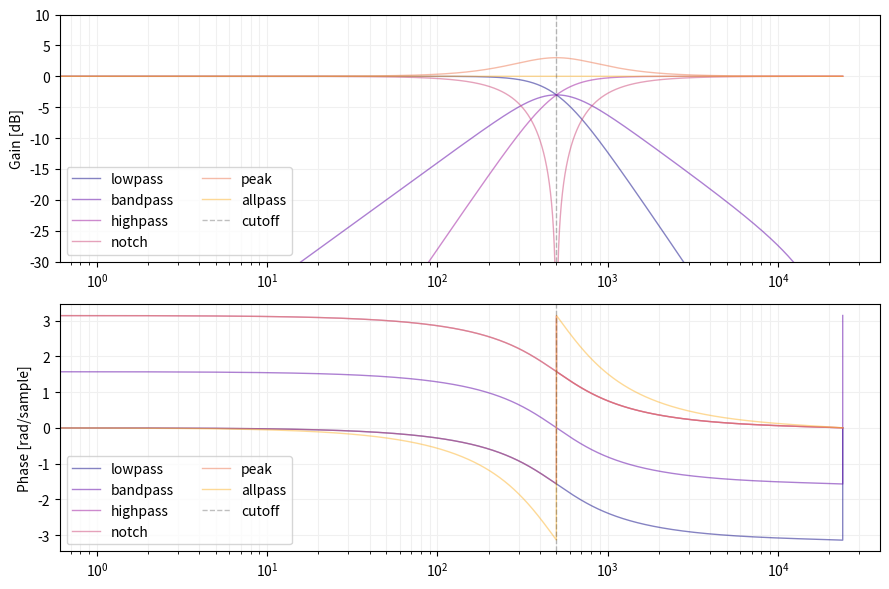
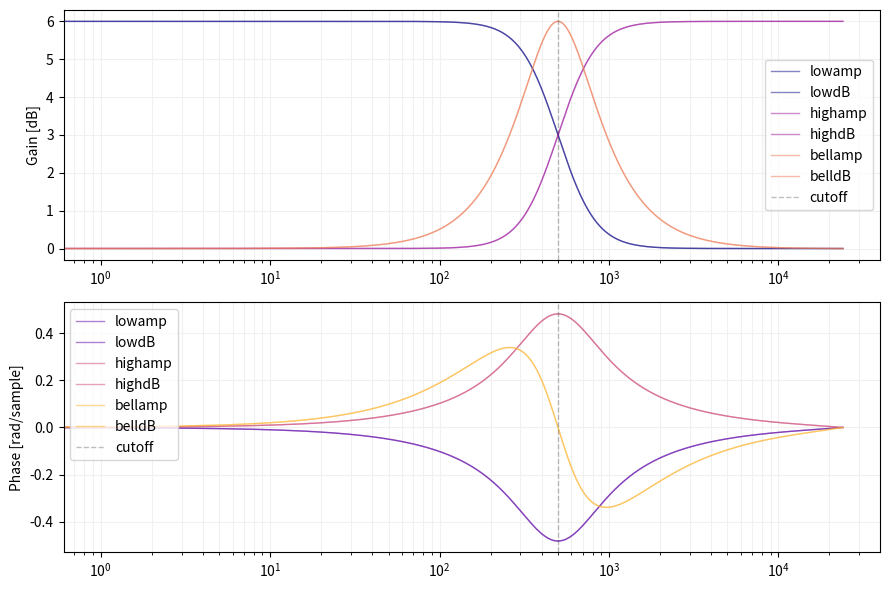

Here is the Python script that generated these plots, in order:
import numpy as np
import scipy.signal as signal
import matplotlib.pyplot as plt
import math


class Svf:
    """
    TPT biquad filter described in "The Art of VA Filter Design".

    normalizedFreq = cutoffHz / sampleRate = cutoffRadian / (2 * pi).
    Q is quality factor, or resonance.
    """

    def __init__(self):
        self.reset()

    def reset(self):
        self.ic1eq = 0
        self.ic2eq = 0

    def tick(self, v0, g, k):
        v1 = (self.ic1eq + g * (v0 - self.ic2eq)) / (1 + g * (g + k))
        v2 = self.ic2eq + g * v1
        self.ic1eq = 2 * v1 - self.ic1eq
        self.ic2eq = 2 * v2 - self.ic2eq
        return (v1, v2)

    def processLowpass(self, v0, normalizedFreq, Q):
        g = math.tan(normalizedFreq * math.pi)
        k = 1 / Q
        v1, v2 = self.tick(v0, g, k)
        return v2

    def processBandpass(self, v0, normalizedFreq, Q):
        g = math.tan(normalizedFreq * math.pi)
        k = 1 / Q
        v1, v2 = self.tick(v0, g, k)
        return v1

    def processHighpass(self, v0, normalizedFreq, Q):
        g = math.tan(normalizedFreq * math.pi)
        k = 1 / Q
        v1, v2 = self.tick(v0, g, k)
        return v0 - k * v1 - v2

    def processNotch(self, v0, normalizedFreq, Q):
        g = math.tan(normalizedFreq * math.pi)
        k = 1 / Q
        v1, v2 = self.tick(v0, g, k)
        return v0 - k * v1

    def processPeak(self, v0, normalizedFreq, Q):
        g = math.tan(normalizedFreq * math.pi)
        k = 1 / Q
        v1, v2 = self.tick(v0, g, k)
        return v0 - k * v1 - 2 * v2

    def processAllpass(self, v0, normalizedFreq, Q):
        g = math.tan(normalizedFreq * math.pi)
        k = 1 / Q
        v1, v2 = self.tick(v0, g, k)
        return v0 - 2 * k * v1


class SvfShelving:
    """
    normalizedFreq = cutoffHz / sampleRate
                   = cutoffRadian / (2 * pi).
    Q is quality factor, or resonance.
    """

    def __init__(self, normalizedFreq, Q, shelvingType="low"):
        self.reset()
        self.freq = math.tan(normalizedFreq * math.pi)
        self.k = 1 / Q
        if shelvingType == "bell":
            self.processFunc = self.processBell
        elif shelvingType == "high":
            self.processFunc = self.processHighShelf
        else:  # shelvingType == "low"
            self.processFunc = self.processLowShelf

    def reset(self):
        self.ic1eq = 0
        self.ic2eq = 0

    def tick(self, v0, g, k):
        v1 = (self.ic1eq + g * (v0 - self.ic2eq)) / (1 + g * (g + k))
        v2 = self.ic2eq + g * v1
        self.ic1eq = 2 * v1 - self.ic1eq
        self.ic2eq = 2 * v2 - self.ic2eq
        return (v1, v2)

    def processAmp(self, v0, gainAmp):
        """gainAmp >= 0"""
        return self.processFunc(v0, math.sqrt(gainAmp))

    def processdB(self, v0, gaindB):
        return self.processFunc(v0, math.pow(10, gaindB / 40))

    def processBell(self, v0, A):
        g = self.freq
        kk = self.k / A
        v1, v2 = self.tick(v0, g, kk)
        return v0 + (A * A - 1) * kk * v1

    def processLowShelf(self, v0, A):
        g = self.freq / math.sqrt(A)
        v1, v2 = self.tick(v0, g, self.k)
        return v0 + (A - 1) * self.k * v1 + (A * A - 1) * v2

    def processHighShelf(self, v0, A):
        g = self.freq * math.sqrt(A)
        v1, v2 = self.tick(v0, g, self.k)
        return A * A * (v0 - self.k * v1 - v2) + A * self.k * v1 + v2


def getResponse(sig):
    spec = np.fft.rfft(sig)
    absed = np.abs(spec)
    power = 20 * np.log10(absed)  # Do not normalize amplitude.
    phase = np.angle(spec)
    return (power, phase)


def testSvf():
    """
    Peaking filter gain amplitude is 2 * Q.
    In decibel, `gain = 20 * log10(2 * Q)`.
    Examples:
    - 0.5 when Q = 0.25
    - 1.0 when Q = 0.5
    - 2.0 when Q = 1.0
    """
    sampleRate = 48000
    Q = math.sqrt(2) / 2
    # Q = 0.25
    cutoffHz = 500

    sig = np.zeros(sampleRate)
    sig[0] = 1

    def applySvf(svfMethod, svf, sig, cutoff, Q):
        svf.reset()
        output = np.empty_like(sig)
        for i, value in enumerate(sig):
            output[i] = svfMethod(value, cutoff, Q)
        return output.tolist()

    cutoff = cutoffHz / sampleRate  # Normalized frequency.
    svf = Svf()
    result = {
        "lowpass": applySvf(svf.processLowpass, svf, sig, cutoff, Q),
        "bandpass": applySvf(svf.processBandpass, svf, sig, cutoff, Q),
        "highpass": applySvf(svf.processHighpass, svf, sig, cutoff, Q),
        "notch": applySvf(svf.processNotch, svf, sig, cutoff, Q),
        "peak": applySvf(svf.processPeak, svf, sig, cutoff, Q),
        "allpass": applySvf(svf.processAllpass, svf, sig, cutoff, Q),
    }

    fig, ax = plt.subplots(2, 1)
    cmap = plt.get_cmap("plasma")
    index = 0
    for svfType, sig in result.items():
        power, phase = getResponse(sig)
        color = cmap(index / len(result))
        ax[0].plot(power, lw=1, alpha=0.5, color=color, label=svfType)
        ax[1].plot(phase, lw=1, alpha=0.5, color=color, label=svfType)
        index += 1
    ax[0].set_ylabel("Gain [dB]")
    ax[0].set_ylim((-30, 10))
    ax[1].set_ylabel("Phase [rad/sample]")
    for axis in ax:
        axis.axvline(cutoffHz, lw=1, ls="--", color="black", alpha=0.25, label="cutoff")
        axis.set_xscale("log")
        axis.grid(which="both", color="#f0f0f0")
        axis.legend(ncol=2)
    fig.set_size_inches((9, 6))
    fig.tight_layout()
    plt.show()


def testShelving():
    sampleRate = 48000
    Q = math.sqrt(2) / 2
    cutoffHz = 500
    dB = 6
    amp = math.pow(10, dB / 20)
    # amp = 0.5
    # dB = 20 * math.log10(amp)

    sig = np.zeros(sampleRate)
    sig[0] = 1

    def applySvf(svfMethod, sig, gain):
        output = np.empty_like(sig)
        for i, value in enumerate(sig):
            output[i] = svfMethod(value, gain)
        return output.tolist()

    result = {}
    for shelvingType in ["low", "high", "bell"]:
        svf = SvfShelving(cutoffHz / sampleRate, Q, shelvingType)
        result[shelvingType] = {
            "amp": applySvf(svf.processAmp, sig, amp),
            "dB": applySvf(svf.processdB, sig, dB),
        }

    fig, ax = plt.subplots(2, 1)
    cmap = plt.get_cmap("plasma")
    nElement = len(result["low"]) * len(result)
    index = 0
    for shelvingType, data in result.items():
        for gainType, sig in data.items():
            power, phase = getResponse(sig)
            label = shelvingType + gainType
            c0 = cmap(index / nElement)
            c1 = cmap((index + 1) / nElement)
            ax[0].plot(power, lw=1, alpha=0.5, color=c0, label=label)
            ax[1].plot(phase, lw=1, alpha=0.5, color=c1, label=label)
        index += 2
    ax[0].set_ylabel("Gain [dB]")
    ax[1].set_ylabel("Phase [rad/sample]")
    for axis in ax:
        axis.axvline(cutoffHz, lw=1, ls="--", color="black", alpha=0.25, label="cutoff")
        axis.set_xscale("log")
        axis.grid(which="both", color="#f0f0f0")
        axis.legend()
    fig.set_size_inches((9, 6))
    fig.tight_layout()
    plt.show()


def testPhaseCorrection():
    sampleRate = 48000
    Q = math.sqrt(2) / 2
    # Q = 0.25
    cutoffHz = 500

    sig = np.zeros(sampleRate)
    sig[0] = 1

    def applySvf(svfMethod, svf, sig, cutoff, Q):
        svf.reset()
        output = np.empty_like(sig)
        for i, value in enumerate(sig):
            output[i] = svfMethod(value, cutoff, Q)
        return output.tolist()

    cutoff = cutoffHz / sampleRate  # Normalized frequency.
    svf = Svf()
    allpass = applySvf(svf.processAllpass, svf, sig, cutoff, Q)
    filtered = applySvf(svf.processBandpass, svf, sig, cutoff, Q)
    corrected = applySvf(svf.processAllpass, svf, filtered, cutoff, Q)
    result = {"allpass": allpass, "filtered": filtered, "corrected": corrected}

    fig, ax = plt.subplots(2, 1)
    cmap = plt.get_cmap("plasma")
    index = 0
    for svfType, sig in result.items():
        power, phase = getResponse(sig)
        color = cmap(index / len(result))
        ax[0].plot(power, lw=1, alpha=0.5, color=color, label=svfType)
        ax[1].plot(phase, lw=1, alpha=0.5, color=color, label=svfType)
        index += 1
    ax[0].set_ylabel("Gain [dB]")
    ax[0].set_ylim((-30, 10))
    ax[1].set_ylabel("Phase [rad/sample]")
    for axis in ax:
        axis.axvline(cutoffHz, lw=1, ls="--", color="black", alpha=0.25, label="cutoff")
        axis.set_xscale("log")
        axis.grid(which="both", color="#f0f0f0")
        axis.legend(ncol=2)
    fig.tight_layout()
    fig.set_size_inches((12, 8))
    plt.show()


if __name__ == "__main__":
    testSvf()
    testShelving()
    # testPhaseCorrection()
